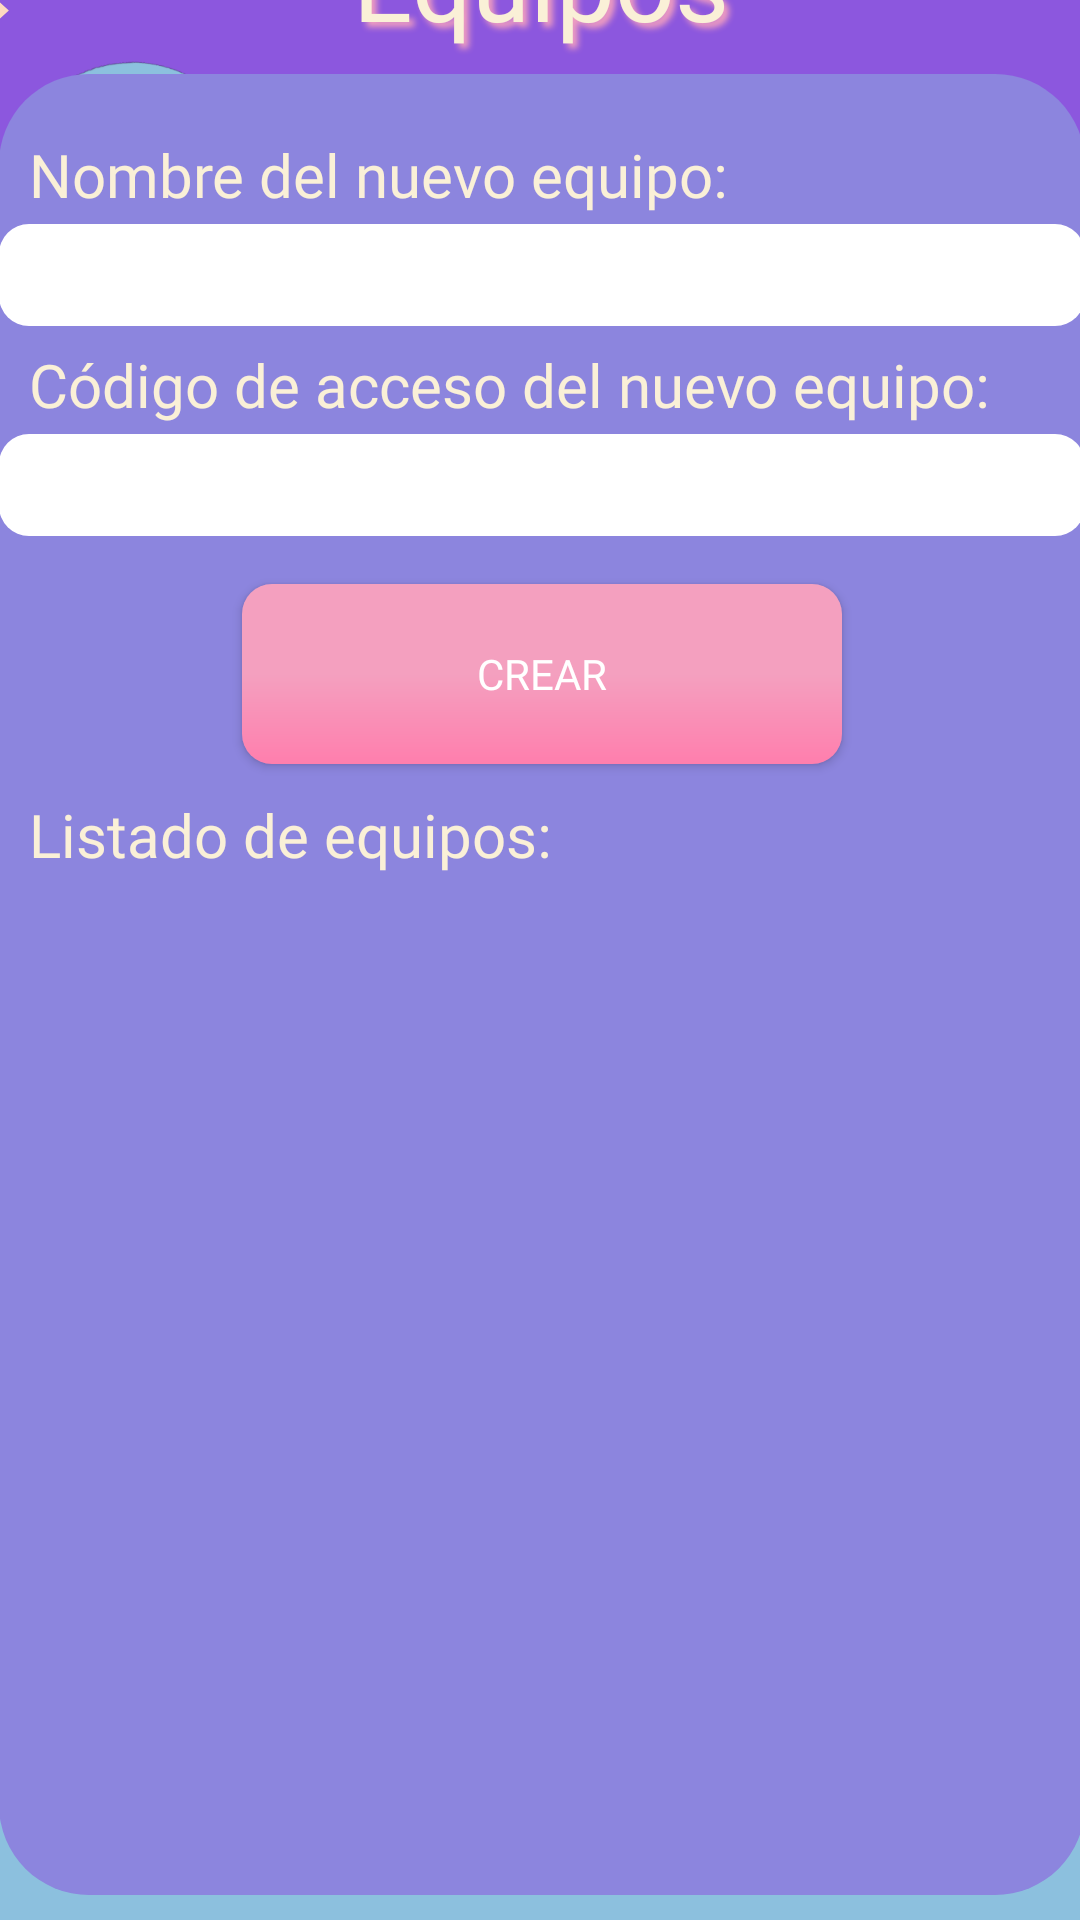

The Android layout XML behind this screen, and the referenced resources:
<!-- AndroidManifest.xml: activity theme Theme.Question2.Fullscreen -->
<!-- res/layout/activity_teams_teacher.xml -->
<?xml version="1.0" encoding="utf-8"?>
<androidx.constraintlayout.widget.ConstraintLayout xmlns:android="http://schemas.android.com/apk/res/android"
    xmlns:app="http://schemas.android.com/apk/res-auto"
    xmlns:tools="http://schemas.android.com/tools"
    android:id="@+id/frameLayout"
    android:layout_width="match_parent"
    android:layout_height="match_parent"
    android:background="@drawable/finalbg"
    android:theme="@style/ThemeOverlay.Question2.FullscreenContainer"
    tools:context=".FullscreenActivity">

    <FrameLayout
        android:id="@+id/frameMain"
        android:layout_width="414dp"
        android:layout_height="91dp"
        android:layout_marginBottom="2dp"
        app:layout_constraintBottom_toTopOf="@+id/frameLayout2"
        app:layout_constraintEnd_toEndOf="parent"
        app:layout_constraintStart_toStartOf="parent"
        app:layout_constraintTop_toTopOf="parent">
        <androidx.appcompat.widget.AppCompatButton
            android:id="@+id/settingsGoBackTeacher"
            android:layout_width="53dp"
            android:layout_height="48dp"

            android:background="@drawable/arrow_back"
            app:layout_constraintEnd_toEndOf="parent"
            app:layout_constraintHorizontal_bias="0.0"
            app:layout_constraintStart_toStartOf="parent"
            app:layout_constraintTop_toTopOf="parent" />

        <TextView
            android:id="@+id/title1"
            android:layout_width="160dp"
            android:layout_height="83dp"
            android:layout_gravity="center"
            android:textAlignment="center"
            android:fontFamily="@font/pacifico_normal"
            android:shadowDx="5"
            android:shadowDy="5"
            android:shadowRadius="5"
            android:text="Equipos"
            android:shadowColor="#f4a0bf"
            android:textColor="#faf0d7"
            style="@style/FixedResultsText" />


    </FrameLayout>


    <FrameLayout
        android:id="@+id/frameLayout2"
        android:layout_width="362dp"
        android:layout_height="607dp"
        android:background="@drawable/shape"

        app:layout_constraintBottom_toBottomOf="parent"
        app:layout_constraintEnd_toEndOf="parent"
        app:layout_constraintHorizontal_bias="0.489"
        app:layout_constraintStart_toStartOf="parent"
        app:layout_constraintTop_toTopOf="parent"
        app:layout_constraintVertical_bias="0.75">
            <TextView
                android:layout_width="wrap_content"
                android:layout_height="wrap_content"
                android:text="Nombre del nuevo equipo:"
                android:fontFamily="@font/lato_bold"
                android:textColor="#faf0d7"
                android:layout_marginTop="20sp"
                android:layout_marginLeft="10sp"
                android:layout_gravity="left|top"
                android:textSize="20sp"
                />
        <EditText
            android:id="@+id/createTeamTitle"
            android:layout_width="match_parent"
            android:layout_height="34dp"
            android:layout_marginTop="50sp"
            android:background="@drawable/textinput"
            android:layout_gravity="center_horizontal"
            android:ems="10"
            android:inputType="textEmailAddress" />

        <TextView
            android:layout_width="wrap_content"
            android:layout_height="wrap_content"
            android:text="Código de acceso del nuevo equipo:"
            android:fontFamily="@font/lato_bold"
            android:textColor="#faf0d7"
            android:layout_marginTop="90sp"
            android:layout_marginLeft="10sp"
            android:layout_gravity="left|top"
            android:textSize="20sp"
            />
        <EditText
            android:id="@+id/createTeamPassword"
            android:layout_width="match_parent"
            android:layout_height="34dp"
            android:layout_marginTop="120sp"
            android:background="@drawable/textinput"
            android:layout_gravity="center_horizontal"
            android:ems="10"
            android:inputType="text" />

        <androidx.appcompat.widget.AppCompatButton
            android:id="@+id/createTeamButton"
            android:layout_width="200dp"
            android:layout_gravity="center_horizontal"
            android:layout_height="60dp"
            android:layout_marginTop="170dp"
            android:text="crear"
            android:fontFamily="@font/lato_bold"
            android:textColor="#fff"
            style="@style/FixedButtonText"
            android:background="@drawable/bottom_buttons_main" />
        <TextView
            android:layout_width="wrap_content"
            android:layout_height="wrap_content"
            android:text="Listado de equipos:"
            android:fontFamily="@font/lato_bold"
            android:textColor="#faf0d7"
            android:layout_marginTop="240sp"
            android:layout_marginLeft="10sp"
            android:layout_gravity="left|top"
            android:textSize="20sp"
            />

        <ExpandableListView
            android:id="@+id/TeacherTeamsList"
            android:layout_width="match_parent"
            android:layout_height="335dp"
            android:layout_gravity="bottom">

        </ExpandableListView>

    </FrameLayout>

</androidx.constraintlayout.widget.ConstraintLayout>
<!-- resources referenced by this layout -->
<resources>
  <!-- drawable arrow_back (drawable) -->
  <vector android:autoMirrored="true" android:height="24dp"
      android:tint="#FFD9C0" android:viewportHeight="24"
      android:viewportWidth="24" android:width="24dp" xmlns:android="http://schemas.android.com/apk/res/android">
      <path android:fillColor="@android:color/white" android:pathData="M20,11H7.83l5.59,-5.59L12,4l-8,8 8,8 1.41,-1.41L7.83,13H20v-2z"/>
  </vector>
  <!-- drawable bottom_buttons_main (drawable) -->
  <?xml version="1.0" encoding="utf-8"?>
  <shape xmlns:android="http://schemas.android.com/apk/res/android">
      <solid android:color="#FFE9C5"></solid>
      <gradient
          android:startColor="#F4a0bf"
          android:centerColor="#F4a0bf"
          android:endColor="#ff7ead"
          android:type="linear"
          android:angle="270" />
      <corners android:radius="10dp"/>
  
  
  
  </shape>
  <!-- drawable finalbg: png bitmap (drawable, 452185 bytes) -->
  <!-- drawable shape (drawable) -->
  <?xml version="1.0" encoding="utf-8"?>
  <shape xmlns:android="http://schemas.android.com/apk/res/android">
      <solid android:color="#8c85de"></solid>
      <corners android:radius="30sp"/>
  
  </shape>
  <!-- drawable textinput (drawable-v24) -->
  <?xml version="1.0" encoding="utf-8"?>
  <shape xmlns:android="http://schemas.android.com/apk/res/android">
      <solid android:color="#FFFFFF"></solid>
      <corners android:radius="10sp"/>
  
  </shape>
  <style name="FixedButtonText" parent="@android:style/TextAppearance">
          <item name="android:textSize">14dp</item>
      </style>
  <style name="FixedResultsText" parent="@android:style/TextAppearance">
          <item name="android:textSize">35dp</item>
      </style>
  <style name="ThemeOverlay.Question2.FullscreenContainer" parent="">
          <item name="fullscreenBackgroundColor">@color/light_blue_600</item>
          <item name="fullscreenTextColor">@color/light_blue_A200</item>
      </style>
  <style name="Theme.Question2.Fullscreen" parent="Theme.Question2">
          <item name="android:actionBarStyle">@style/Widget.Theme.Question2.ActionBar.Fullscreen
          </item>
          <item name="android:windowActionBarOverlay">true</item>
          <item name="android:windowBackground">@null</item>
      </style>
  <color name="light_blue_600">#FF039BE5</color>
  <color name="light_blue_A200">#FF40C4FF</color>
  <style name="Theme.Question2" parent="Theme.MaterialComponents.DayNight.DarkActionBar">
          
          <item name="colorPrimary">@color/purple_500</item>
          <item name="colorPrimaryVariant">@color/purple_700</item>
          <item name="colorOnPrimary">@color/white</item>
          
          <item name="colorSecondary">@color/teal_200</item>
          <item name="colorSecondaryVariant">@color/teal_700</item>
          <item name="colorOnSecondary">@color/black</item>
          
          <item name="android:statusBarColor" tools:targetApi="l">?attr/colorPrimaryVariant</item>
          
      </style>
  <style name="Widget.Theme.Question2.ActionBar.Fullscreen" parent="Widget.AppCompat.ActionBar">
          <item name="android:background">@color/black_overlay</item>
      </style>
  <color name="purple_500">#FF6200EE</color>
  <color name="purple_700">#FF3700B3</color>
  <color name="white">#FFFFFFFF</color>
  <color name="teal_200">#FF03DAC5</color>
  <color name="teal_700">#FF018786</color>
  <color name="black">#FF000000</color>
  <color name="black_overlay">#66000000</color>
</resources>
